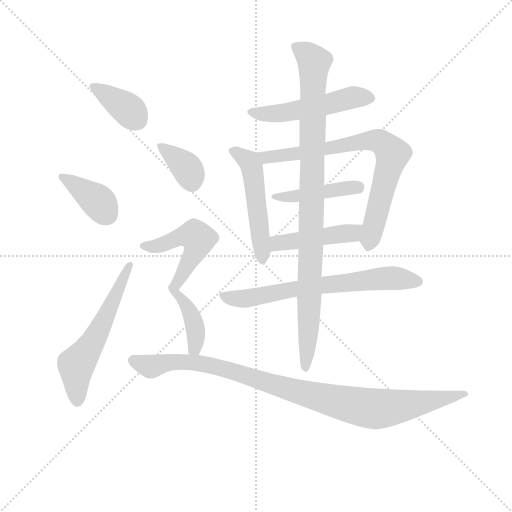
t = 0.00 s
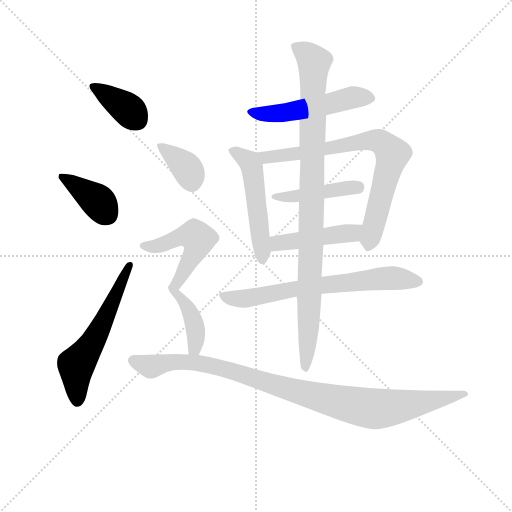
t = 1.99 s
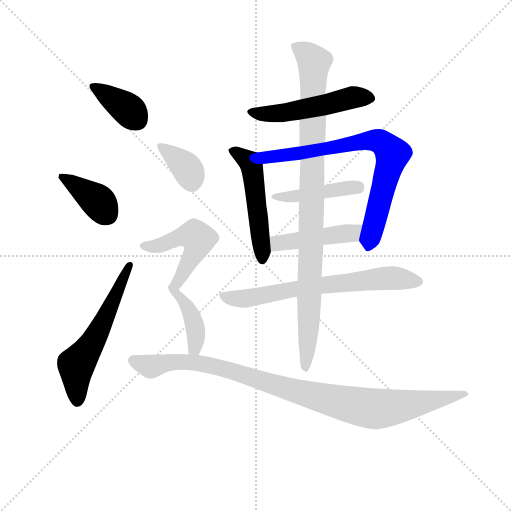
t = 3.99 s
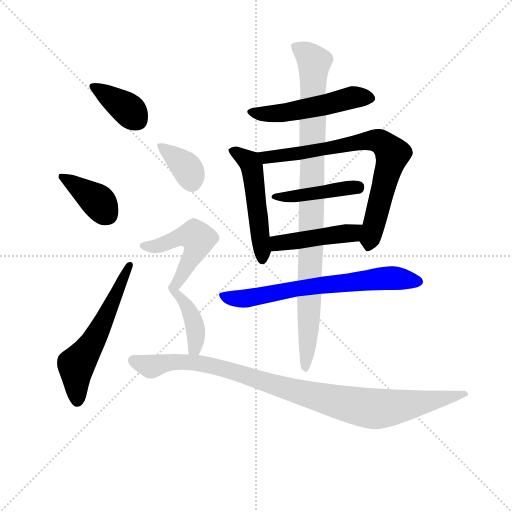
t = 5.98 s
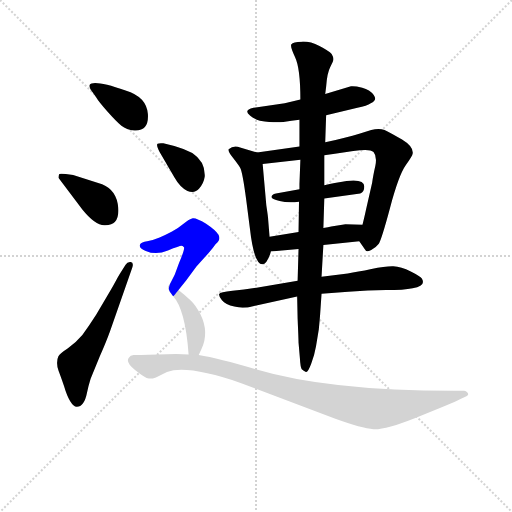
t = 7.98 s
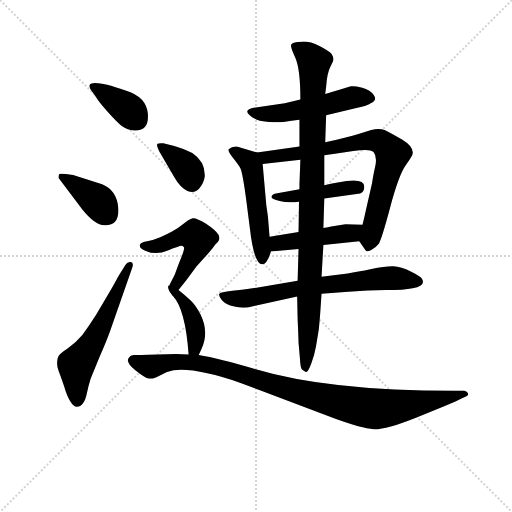
t = 9.97 s

The animated SVG that drew these frames (rendered in a browser with its animation timeline set to each time). Animation: 14 CSS @keyframes rules; one cycle of 9.97 s.

<svg version="1.1" viewBox="0 0 1024 1024" xmlns="http://www.w3.org/2000/svg">
  <g stroke="lightgray" stroke-dasharray="1,1" stroke-width="1" transform="scale(4, 4)">
    <line x1="0" y1="0" x2="256" y2="256"></line>
    <line x1="256" y1="0" x2="0" y2="256"></line>
    <line x1="128" y1="0" x2="128" y2="256"></line>
    <line x1="0" y1="128" x2="256" y2="128"></line>
  </g>
<g transform="scale(0.92, -0.92) translate(60, -900)">
   <style type="text/css">
    @keyframes keyframes0 {
      from {
       stroke: blue;
       stroke-dashoffset: 376;
       stroke-width: 128;
       }
       55% {
       animation-timing-function: step-end;
       stroke: blue;
       stroke-dashoffset: 0;
       stroke-width: 128;
       }
       to {
       stroke: black;
       stroke-width: 1024;
       }
       }
       #make-me-a-hanzi-animation-0 {
         animation: keyframes0 0.555990s both;
         animation-delay: 0.000000s;
         animation-timing-function: linear;
       }
    @keyframes keyframes1 {
      from {
       stroke: blue;
       stroke-dashoffset: 383;
       stroke-width: 128;
       }
       55% {
       animation-timing-function: step-end;
       stroke: blue;
       stroke-dashoffset: 0;
       stroke-width: 128;
       }
       to {
       stroke: black;
       stroke-width: 1024;
       }
       }
       #make-me-a-hanzi-animation-1 {
         animation: keyframes1 0.561686s both;
         animation-delay: 0.555990s;
         animation-timing-function: linear;
       }
    @keyframes keyframes2 {
      from {
       stroke: blue;
       stroke-dashoffset: 581;
       stroke-width: 128;
       }
       65% {
       animation-timing-function: step-end;
       stroke: blue;
       stroke-dashoffset: 0;
       stroke-width: 128;
       }
       to {
       stroke: black;
       stroke-width: 1024;
       }
       }
       #make-me-a-hanzi-animation-2 {
         animation: keyframes2 0.722819s both;
         animation-delay: 1.117676s;
         animation-timing-function: linear;
       }
    @keyframes keyframes3 {
      from {
       stroke: blue;
       stroke-dashoffset: 518;
       stroke-width: 128;
       }
       63% {
       animation-timing-function: step-end;
       stroke: blue;
       stroke-dashoffset: 0;
       stroke-width: 128;
       }
       to {
       stroke: black;
       stroke-width: 1024;
       }
       }
       #make-me-a-hanzi-animation-3 {
         animation: keyframes3 0.671549s both;
         animation-delay: 1.840495s;
         animation-timing-function: linear;
       }
    @keyframes keyframes4 {
      from {
       stroke: blue;
       stroke-dashoffset: 516;
       stroke-width: 128;
       }
       63% {
       animation-timing-function: step-end;
       stroke: blue;
       stroke-dashoffset: 0;
       stroke-width: 128;
       }
       to {
       stroke: black;
       stroke-width: 1024;
       }
       }
       #make-me-a-hanzi-animation-4 {
         animation: keyframes4 0.669922s both;
         animation-delay: 2.512044s;
         animation-timing-function: linear;
       }
    @keyframes keyframes5 {
      from {
       stroke: blue;
       stroke-dashoffset: 764;
       stroke-width: 128;
       }
       71% {
       animation-timing-function: step-end;
       stroke: blue;
       stroke-dashoffset: 0;
       stroke-width: 128;
       }
       to {
       stroke: black;
       stroke-width: 1024;
       }
       }
       #make-me-a-hanzi-animation-5 {
         animation: keyframes5 0.871745s both;
         animation-delay: 3.181966s;
         animation-timing-function: linear;
       }
    @keyframes keyframes6 {
      from {
       stroke: blue;
       stroke-dashoffset: 440;
       stroke-width: 128;
       }
       59% {
       animation-timing-function: step-end;
       stroke: blue;
       stroke-dashoffset: 0;
       stroke-width: 128;
       }
       to {
       stroke: black;
       stroke-width: 1024;
       }
       }
       #make-me-a-hanzi-animation-6 {
         animation: keyframes6 0.608073s both;
         animation-delay: 4.053711s;
         animation-timing-function: linear;
       }
    @keyframes keyframes7 {
      from {
       stroke: blue;
       stroke-dashoffset: 454;
       stroke-width: 128;
       }
       60% {
       animation-timing-function: step-end;
       stroke: blue;
       stroke-dashoffset: 0;
       stroke-width: 128;
       }
       to {
       stroke: black;
       stroke-width: 1024;
       }
       }
       #make-me-a-hanzi-animation-7 {
         animation: keyframes7 0.619466s both;
         animation-delay: 4.661784s;
         animation-timing-function: linear;
       }
    @keyframes keyframes8 {
      from {
       stroke: blue;
       stroke-dashoffset: 681;
       stroke-width: 128;
       }
       69% {
       animation-timing-function: step-end;
       stroke: blue;
       stroke-dashoffset: 0;
       stroke-width: 128;
       }
       to {
       stroke: black;
       stroke-width: 1024;
       }
       }
       #make-me-a-hanzi-animation-8 {
         animation: keyframes8 0.804199s both;
         animation-delay: 5.281250s;
         animation-timing-function: linear;
       }
    @keyframes keyframes9 {
      from {
       stroke: blue;
       stroke-dashoffset: 978;
       stroke-width: 128;
       }
       76% {
       animation-timing-function: step-end;
       stroke: blue;
       stroke-dashoffset: 0;
       stroke-width: 128;
       }
       to {
       stroke: black;
       stroke-width: 1024;
       }
       }
       #make-me-a-hanzi-animation-9 {
         animation: keyframes9 1.045898s both;
         animation-delay: 6.085449s;
         animation-timing-function: linear;
       }
    @keyframes keyframes10 {
      from {
       stroke: blue;
       stroke-dashoffset: 365;
       stroke-width: 128;
       }
       54% {
       animation-timing-function: step-end;
       stroke: blue;
       stroke-dashoffset: 0;
       stroke-width: 128;
       }
       to {
       stroke: black;
       stroke-width: 1024;
       }
       }
       #make-me-a-hanzi-animation-10 {
         animation: keyframes10 0.547038s both;
         animation-delay: 7.131348s;
         animation-timing-function: linear;
       }
    @keyframes keyframes11 {
      from {
       stroke: blue;
       stroke-dashoffset: 512;
       stroke-width: 128;
       }
       63% {
       animation-timing-function: step-end;
       stroke: blue;
       stroke-dashoffset: 0;
       stroke-width: 128;
       }
       to {
       stroke: black;
       stroke-width: 1024;
       }
       }
       #make-me-a-hanzi-animation-11 {
         animation: keyframes11 0.666667s both;
         animation-delay: 7.678385s;
         animation-timing-function: linear;
       }
    @keyframes keyframes12 {
      from {
       stroke: blue;
       stroke-dashoffset: 389;
       stroke-width: 128;
       }
       56% {
       animation-timing-function: step-end;
       stroke: blue;
       stroke-dashoffset: 0;
       stroke-width: 128;
       }
       to {
       stroke: black;
       stroke-width: 1024;
       }
       }
       #make-me-a-hanzi-animation-12 {
         animation: keyframes12 0.566569s both;
         animation-delay: 8.345052s;
         animation-timing-function: linear;
       }
    @keyframes keyframes13 {
      from {
       stroke: blue;
       stroke-dashoffset: 995;
       stroke-width: 128;
       }
       76% {
       animation-timing-function: step-end;
       stroke: blue;
       stroke-dashoffset: 0;
       stroke-width: 128;
       }
       to {
       stroke: black;
       stroke-width: 1024;
       }
       }
       #make-me-a-hanzi-animation-13 {
         animation: keyframes13 1.059733s both;
         animation-delay: 8.911621s;
         animation-timing-function: linear;
       }
</style>
<path d="M 137.0 705.5 L 149.0 688.5 Q 154.0 679.5 173.5 657.5 Q 193.0 635.5 204.0 626.5 Q 215.0 617.5 232.0 616.5 Q 264.0 614.5 261.5 652.0 Q 259.0 689.5 213.0 703.5 Q 142.0 727.5 135.0 715.5 Q 133.0 712.5 137.0 705.5 Z" fill="lightgray"></path> 
<path d="M 67.0 513.5 L 119.0 444.5 Q 148.0 408.5 169.0 410.5 Q 200.0 410.5 197.0 448.5 Q 194.0 486.5 162.0 499.5 L 99.0 519.5 L 83.0 521.5 Q 71.0 523.5 69.0 521.5 Q 67.0 517.5 67.0 513.5 Z" fill="lightgray"></path> 
<path d="M 201.0 305.5 Q 199.0 302.5 182.0 271.5 L 149.0 215.5 Q 133.0 190.5 119.0 171.5 Q 104.0 153.5 87.0 142.5 Q 70.0 131.5 67.0 125.5 Q 64.0 119.5 64.0 111.0 Q 64.0 102.5 67.5 93.5 Q 71.0 84.5 79.0 61.5 Q 92.0 17.5 107.0 15.5 Q 123.0 15.5 129.0 45.5 Q 132.0 60.5 137.0 76.5 L 157.0 125.5 Q 171.0 157.5 179.0 179.5 L 228.0 319.5 Q 231.0 329.5 224.0 330.5 Q 217.0 331.5 213.0 324.5 L 201.0 305.5 Z" fill="lightgray"></path> 
<path d="M 649.0 649.5 L 717.0 665.5 Q 738.0 669.5 746.0 675.5 Q 761.0 681.5 752.5 693.5 Q 744.0 705.5 727.5 709.5 Q 711.0 713.5 703.0 712.5 L 647.0 695.5 L 593.0 683.5 L 559.0 675.5 L 491.0 665.5 Q 468.0 660.5 484.0 648.5 Q 493.0 641.5 505.0 637.5 Q 538.0 632.5 556.0 635.0 Q 574.0 637.5 591.0 639.5 L 649.0 649.5 Z" fill="lightgray"></path> 
<path d="M 526.0 385.5 L 523.0 422.5 Q 523.0 427.5 519.0 453.5 L 511.0 543.5 C 509.0 565.5 509.0 565.5 499.0 568.5 L 462.0 579.5 Q 448.0 585.5 437.0 575.5 Q 435.0 571.5 446.0 557.5 Q 457.0 543.5 462.0 535.5 Q 467.0 527.5 475.0 467.5 L 483.0 405.5 Q 492.0 325.5 510.0 325.5 Q 521.0 325.5 529.0 353.5 L 526.0 385.5 Z" fill="lightgray"></path> 
<path d="M 749.0 502.5 L 736.0 445.5 Q 731.0 422.5 728.0 411.5 C 721.0 382.5 720.0 377.5 721.0 375.5 L 735.0 355.5 Q 737.0 351.5 747.0 356.5 Q 757.0 361.5 763.0 369.5 Q 769.0 377.5 788.0 448.5 Q 807.0 519.5 822.0 540.5 Q 837.0 561.5 837.0 565.5 Q 840.0 580.5 814.0 596.5 Q 787.0 612.5 776.0 617.5 Q 764.0 621.5 747.0 617.5 L 721.0 609.5 Q 694.0 601.5 647.0 590.5 L 591.0 581.5 L 499.0 568.5 C 469.0 564.5 481.0 540.5 511.0 543.5 L 593.0 552.5 L 645.0 562.5 L 668.0 565.5 L 708.0 571.5 Q 744.0 577.5 752.0 569.5 Q 760.0 560.5 756.0 539.5 Q 751.0 517.5 749.0 502.5 Z" fill="lightgray"></path> 
<path d="M 645.0 468.5 L 723.0 479.5 Q 732.0 482.5 732.0 494.5 Q 732.0 515.5 674.0 503.5 Q 654.0 499.5 645.0 497.5 L 591.0 488.5 L 540.0 479.5 Q 530.0 477.5 530.0 471.5 Q 530.0 467.5 548.0 463.0 Q 566.0 458.5 590.0 461.5 L 645.0 468.5 Z" fill="lightgray"></path> 
<path d="M 728.0 411.5 L 691.0 412.5 L 660.0 407.5 Q 654.0 405.5 643.0 404.5 L 589.0 395.5 L 526.0 385.5 C 496.0 380.5 499.0 351.5 529.0 353.5 L 589.0 358.5 L 643.0 367.5 L 721.0 375.5 C 751.0 378.5 758.0 410.5 728.0 411.5 Z" fill="lightgray"></path> 
<path d="M 639.0 261.5 L 697.0 265.5 Q 741.0 269.5 779.5 269.5 Q 818.0 269.5 837.0 273.5 Q 867.0 278.5 857.0 294.5 Q 854.0 299.5 833.0 310.0 Q 812.0 320.5 795.0 321.0 Q 778.0 321.5 747.5 315.0 Q 717.0 308.5 696.0 305.5 L 639.0 298.5 L 587.0 289.5 L 504.0 275.5 Q 473.0 270.5 445.5 268.0 Q 418.0 265.5 416.5 261.0 Q 415.0 256.5 422.5 247.5 Q 430.0 238.5 449.5 233.5 Q 469.0 228.5 490.0 234.5 L 586.0 255.5 L 639.0 261.5 Z" fill="lightgray"></path> 
<path d="M 643.0 404.5 L 645.0 468.5 L 645.0 497.5 L 645.0 562.5 L 647.0 590.5 L 649.0 649.5 L 647.0 695.5 L 649.0 711.5 Q 651.0 741.5 658.0 754.5 Q 665.0 767.5 665.0 771.5 Q 665.0 775.5 661.0 782.5 Q 655.0 789.5 634.5 800.0 Q 614.0 810.5 595.5 809.5 Q 577.0 808.5 573.5 804.0 Q 570.0 799.5 581.5 775.5 Q 593.0 751.5 593.0 683.5 L 591.0 639.5 L 591.0 581.5 L 593.0 552.5 L 591.0 500.5 L 591.0 488.5 L 590.0 461.5 L 589.0 395.5 L 589.0 358.5 L 587.0 289.5 L 586.0 255.5 L 587.0 207.5 Q 589.0 161.5 589.0 155.5 L 592.0 120.5 Q 593.0 101.5 596.0 97.5 Q 600.0 93.5 605.0 91.5 Q 609.0 89.5 616.5 109.5 Q 624.0 129.5 627.0 147.5 L 633.0 183.5 Q 635.0 203.5 636.0 217.5 L 639.0 261.5 L 639.0 298.5 L 643.0 367.5 L 643.0 404.5 Z" fill="lightgray"></path> 
<path d="M 287.0 569.5 L 319.0 514.5 Q 332.0 491.5 347.5 485.0 Q 363.0 478.5 373.0 490.0 Q 383.0 501.5 385.0 515.5 Q 387.0 548.5 358.0 567.5 Q 337.0 577.5 319.0 582.5 L 295.0 588.5 Q 286.0 589.5 282.5 587.5 Q 279.0 585.5 287.0 569.5 Z" fill="lightgray"></path> 
<path d="M 328.0 269.5 L 345.0 290.5 L 367.0 320.5 L 393.0 349.5 Q 405.0 363.5 409.0 369.5 Q 421.0 378.5 415.0 389.5 Q 409.0 399.5 388.0 413.5 Q 367.0 426.5 359.0 425.5 Q 351.0 423.5 339.0 413.5 Q 327.0 403.5 314.0 396.5 Q 301.0 389.5 287.0 383.5 Q 273.0 377.5 260.0 375.5 Q 247.0 373.5 245.0 369.5 Q 240.0 360.5 257.0 354.5 Q 279.0 344.5 305.0 355.5 Q 331.0 365.5 334.0 365.5 Q 337.0 365.5 340.0 362.5 Q 342.0 358.5 329.0 327.5 L 320.0 303.5 L 309.0 281.5 Q 307.0 274.5 307.0 271.5 Q 307.0 267.5 316.0 256.5 C 317.0 255.5 317.0 255.5 328.0 269.5 Z" fill="lightgray"></path> 
<path d="M 372.0 128.5 L 378.0 141.5 Q 395.0 177.5 376.0 216.5 Q 365.0 237.5 354.0 247.5 Q 343.0 257.5 328.0 269.5 C 305.0 288.5 297.0 279.5 316.0 256.5 Q 343.0 227.5 350.0 129.5 C 352.0 99.5 359.0 101.5 372.0 128.5 Z" fill="lightgray"></path> 
<path d="M 350.0 129.5 L 323.0 130.5 L 283.0 129.5 Q 238.0 128.5 230.5 128.0 Q 223.0 127.5 221.0 123.5 Q 211.0 113.5 233.5 95.5 Q 256.0 77.5 263.5 77.0 Q 271.0 76.5 279.0 79.5 L 303.0 91.5 Q 348.0 107.5 466.0 66.5 L 669.0 -10.5 Q 727.0 -31.5 752.0 -33.0 Q 777.0 -34.5 843.0 -8.5 L 903.0 15.5 Q 936.0 29.5 941.0 32.5 L 954.0 38.5 Q 960.0 41.5 956.5 46.0 Q 953.0 50.5 949.0 50.5 L 927.0 50.5 Q 654.0 50.5 496.0 97.5 Q 415.0 121.5 372.0 128.5 L 350.0 129.5 Z" fill="lightgray"></path> 
      <clipPath id="make-me-a-hanzi-clip-0">
      <path d="M 137.0 705.5 L 149.0 688.5 Q 154.0 679.5 173.5 657.5 Q 193.0 635.5 204.0 626.5 Q 215.0 617.5 232.0 616.5 Q 264.0 614.5 261.5 652.0 Q 259.0 689.5 213.0 703.5 Q 142.0 727.5 135.0 715.5 Q 133.0 712.5 137.0 705.5 Z" fill="lightgray"></path>
      </clipPath>
      <path clip-path="url(#make-me-a-hanzi-clip-0)" d="M 141.0 711.5 L 209.0 669.5 L 237.0 640.5 " fill="none" id="make-me-a-hanzi-animation-0" stroke-dasharray="248 496" stroke-linecap="round"></path>

      <clipPath id="make-me-a-hanzi-clip-1">
      <path d="M 67.0 513.5 L 119.0 444.5 Q 148.0 408.5 169.0 410.5 Q 200.0 410.5 197.0 448.5 Q 194.0 486.5 162.0 499.5 L 99.0 519.5 L 83.0 521.5 Q 71.0 523.5 69.0 521.5 Q 67.0 517.5 67.0 513.5 Z" fill="lightgray"></path>
      </clipPath>
      <path clip-path="url(#make-me-a-hanzi-clip-1)" d="M 76.0 515.5 L 151.0 463.5 L 172.0 434.5 " fill="none" id="make-me-a-hanzi-animation-1" stroke-dasharray="255 510" stroke-linecap="round"></path>

      <clipPath id="make-me-a-hanzi-clip-2">
      <path d="M 201.0 305.5 Q 199.0 302.5 182.0 271.5 L 149.0 215.5 Q 133.0 190.5 119.0 171.5 Q 104.0 153.5 87.0 142.5 Q 70.0 131.5 67.0 125.5 Q 64.0 119.5 64.0 111.0 Q 64.0 102.5 67.5 93.5 Q 71.0 84.5 79.0 61.5 Q 92.0 17.5 107.0 15.5 Q 123.0 15.5 129.0 45.5 Q 132.0 60.5 137.0 76.5 L 157.0 125.5 Q 171.0 157.5 179.0 179.5 L 228.0 319.5 Q 231.0 329.5 224.0 330.5 Q 217.0 331.5 213.0 324.5 L 201.0 305.5 Z" fill="lightgray"></path>
      </clipPath>
      <path clip-path="url(#make-me-a-hanzi-clip-2)" d="M 108.0 27.5 L 106.0 103.5 L 143.0 157.5 L 221.0 323.5 " fill="none" id="make-me-a-hanzi-animation-2" stroke-dasharray="453 906" stroke-linecap="round"></path>

      <clipPath id="make-me-a-hanzi-clip-3">
      <path d="M 649.0 649.5 L 717.0 665.5 Q 738.0 669.5 746.0 675.5 Q 761.0 681.5 752.5 693.5 Q 744.0 705.5 727.5 709.5 Q 711.0 713.5 703.0 712.5 L 647.0 695.5 L 593.0 683.5 L 559.0 675.5 L 491.0 665.5 Q 468.0 660.5 484.0 648.5 Q 493.0 641.5 505.0 637.5 Q 538.0 632.5 556.0 635.0 Q 574.0 637.5 591.0 639.5 L 649.0 649.5 Z" fill="lightgray"></path>
      </clipPath>
      <path clip-path="url(#make-me-a-hanzi-clip-3)" d="M 487.0 657.5 L 550.0 653.5 L 707.0 688.5 L 745.0 686.5 " fill="none" id="make-me-a-hanzi-animation-3" stroke-dasharray="390 780" stroke-linecap="round"></path>

      <clipPath id="make-me-a-hanzi-clip-4">
      <path d="M 526.0 385.5 L 523.0 422.5 Q 523.0 427.5 519.0 453.5 L 511.0 543.5 C 509.0 565.5 509.0 565.5 499.0 568.5 L 462.0 579.5 Q 448.0 585.5 437.0 575.5 Q 435.0 571.5 446.0 557.5 Q 457.0 543.5 462.0 535.5 Q 467.0 527.5 475.0 467.5 L 483.0 405.5 Q 492.0 325.5 510.0 325.5 Q 521.0 325.5 529.0 353.5 L 526.0 385.5 Z" fill="lightgray"></path>
      </clipPath>
      <path clip-path="url(#make-me-a-hanzi-clip-4)" d="M 445.0 573.5 L 487.0 539.5 L 510.0 334.5 " fill="none" id="make-me-a-hanzi-animation-4" stroke-dasharray="388 776" stroke-linecap="round"></path>

      <clipPath id="make-me-a-hanzi-clip-5">
      <path d="M 749.0 502.5 L 736.0 445.5 Q 731.0 422.5 728.0 411.5 C 721.0 382.5 720.0 377.5 721.0 375.5 L 735.0 355.5 Q 737.0 351.5 747.0 356.5 Q 757.0 361.5 763.0 369.5 Q 769.0 377.5 788.0 448.5 Q 807.0 519.5 822.0 540.5 Q 837.0 561.5 837.0 565.5 Q 840.0 580.5 814.0 596.5 Q 787.0 612.5 776.0 617.5 Q 764.0 621.5 747.0 617.5 L 721.0 609.5 Q 694.0 601.5 647.0 590.5 L 591.0 581.5 L 499.0 568.5 C 469.0 564.5 481.0 540.5 511.0 543.5 L 593.0 552.5 L 645.0 562.5 L 668.0 565.5 L 708.0 571.5 Q 744.0 577.5 752.0 569.5 Q 760.0 560.5 756.0 539.5 Q 751.0 517.5 749.0 502.5 Z" fill="lightgray"></path>
      </clipPath>
      <path clip-path="url(#make-me-a-hanzi-clip-5)" d="M 507.0 564.5 L 530.0 558.5 L 747.0 595.5 L 778.0 584.5 L 794.0 564.5 L 740.0 366.5 " fill="none" id="make-me-a-hanzi-animation-5" stroke-dasharray="636 1272" stroke-linecap="round"></path>

      <clipPath id="make-me-a-hanzi-clip-6">
      <path d="M 645.0 468.5 L 723.0 479.5 Q 732.0 482.5 732.0 494.5 Q 732.0 515.5 674.0 503.5 Q 654.0 499.5 645.0 497.5 L 591.0 488.5 L 540.0 479.5 Q 530.0 477.5 530.0 471.5 Q 530.0 467.5 548.0 463.0 Q 566.0 458.5 590.0 461.5 L 645.0 468.5 Z" fill="lightgray"></path>
      </clipPath>
      <path clip-path="url(#make-me-a-hanzi-clip-6)" d="M 536.0 473.5 L 581.0 472.5 L 718.0 493.5 " fill="none" id="make-me-a-hanzi-animation-6" stroke-dasharray="312 624" stroke-linecap="round"></path>

      <clipPath id="make-me-a-hanzi-clip-7">
      <path d="M 728.0 411.5 L 691.0 412.5 L 660.0 407.5 Q 654.0 405.5 643.0 404.5 L 589.0 395.5 L 526.0 385.5 C 496.0 380.5 499.0 351.5 529.0 353.5 L 589.0 358.5 L 643.0 367.5 L 721.0 375.5 C 751.0 378.5 758.0 410.5 728.0 411.5 Z" fill="lightgray"></path>
      </clipPath>
      <path clip-path="url(#make-me-a-hanzi-clip-7)" d="M 536.0 359.5 L 543.0 370.5 L 705.0 393.5 L 722.0 406.5 " fill="none" id="make-me-a-hanzi-animation-7" stroke-dasharray="326 652" stroke-linecap="round"></path>

      <clipPath id="make-me-a-hanzi-clip-8">
      <path d="M 639.0 261.5 L 697.0 265.5 Q 741.0 269.5 779.5 269.5 Q 818.0 269.5 837.0 273.5 Q 867.0 278.5 857.0 294.5 Q 854.0 299.5 833.0 310.0 Q 812.0 320.5 795.0 321.0 Q 778.0 321.5 747.5 315.0 Q 717.0 308.5 696.0 305.5 L 639.0 298.5 L 587.0 289.5 L 504.0 275.5 Q 473.0 270.5 445.5 268.0 Q 418.0 265.5 416.5 261.0 Q 415.0 256.5 422.5 247.5 Q 430.0 238.5 449.5 233.5 Q 469.0 228.5 490.0 234.5 L 586.0 255.5 L 639.0 261.5 Z" fill="lightgray"></path>
      </clipPath>
      <path clip-path="url(#make-me-a-hanzi-clip-8)" d="M 424.0 256.5 L 479.0 251.5 L 622.0 278.5 L 777.0 295.5 L 845.0 287.5 " fill="none" id="make-me-a-hanzi-animation-8" stroke-dasharray="553 1106" stroke-linecap="round"></path>

      <clipPath id="make-me-a-hanzi-clip-9">
      <path d="M 643.0 404.5 L 645.0 468.5 L 645.0 497.5 L 645.0 562.5 L 647.0 590.5 L 649.0 649.5 L 647.0 695.5 L 649.0 711.5 Q 651.0 741.5 658.0 754.5 Q 665.0 767.5 665.0 771.5 Q 665.0 775.5 661.0 782.5 Q 655.0 789.5 634.5 800.0 Q 614.0 810.5 595.5 809.5 Q 577.0 808.5 573.5 804.0 Q 570.0 799.5 581.5 775.5 Q 593.0 751.5 593.0 683.5 L 591.0 639.5 L 591.0 581.5 L 593.0 552.5 L 591.0 500.5 L 591.0 488.5 L 590.0 461.5 L 589.0 395.5 L 589.0 358.5 L 587.0 289.5 L 586.0 255.5 L 587.0 207.5 Q 589.0 161.5 589.0 155.5 L 592.0 120.5 Q 593.0 101.5 596.0 97.5 Q 600.0 93.5 605.0 91.5 Q 609.0 89.5 616.5 109.5 Q 624.0 129.5 627.0 147.5 L 633.0 183.5 Q 635.0 203.5 636.0 217.5 L 639.0 261.5 L 639.0 298.5 L 643.0 367.5 L 643.0 404.5 Z" fill="lightgray"></path>
      </clipPath>
      <path clip-path="url(#make-me-a-hanzi-clip-9)" d="M 580.0 799.5 L 601.0 787.5 L 623.0 762.5 L 616.0 348.5 L 603.0 98.5 " fill="none" id="make-me-a-hanzi-animation-9" stroke-dasharray="850 1700" stroke-linecap="round"></path>

      <clipPath id="make-me-a-hanzi-clip-10">
      <path d="M 287.0 569.5 L 319.0 514.5 Q 332.0 491.5 347.5 485.0 Q 363.0 478.5 373.0 490.0 Q 383.0 501.5 385.0 515.5 Q 387.0 548.5 358.0 567.5 Q 337.0 577.5 319.0 582.5 L 295.0 588.5 Q 286.0 589.5 282.5 587.5 Q 279.0 585.5 287.0 569.5 Z" fill="lightgray"></path>
      </clipPath>
      <path clip-path="url(#make-me-a-hanzi-clip-10)" d="M 289.0 583.5 L 344.0 537.5 L 357.0 502.5 " fill="none" id="make-me-a-hanzi-animation-10" stroke-dasharray="237 474" stroke-linecap="round"></path>

      <clipPath id="make-me-a-hanzi-clip-11">
      <path d="M 328.0 269.5 L 345.0 290.5 L 367.0 320.5 L 393.0 349.5 Q 405.0 363.5 409.0 369.5 Q 421.0 378.5 415.0 389.5 Q 409.0 399.5 388.0 413.5 Q 367.0 426.5 359.0 425.5 Q 351.0 423.5 339.0 413.5 Q 327.0 403.5 314.0 396.5 Q 301.0 389.5 287.0 383.5 Q 273.0 377.5 260.0 375.5 Q 247.0 373.5 245.0 369.5 Q 240.0 360.5 257.0 354.5 Q 279.0 344.5 305.0 355.5 Q 331.0 365.5 334.0 365.5 Q 337.0 365.5 340.0 362.5 Q 342.0 358.5 329.0 327.5 L 320.0 303.5 L 309.0 281.5 Q 307.0 274.5 307.0 271.5 Q 307.0 267.5 316.0 256.5 C 317.0 255.5 317.0 255.5 328.0 269.5 Z" fill="lightgray"></path>
      </clipPath>
      <path clip-path="url(#make-me-a-hanzi-clip-11)" d="M 251.0 365.5 L 294.0 367.5 L 348.0 388.5 L 363.0 387.5 L 371.0 377.5 L 363.0 350.5 L 315.0 263.5 " fill="none" id="make-me-a-hanzi-animation-11" stroke-dasharray="384 768" stroke-linecap="round"></path>

      <clipPath id="make-me-a-hanzi-clip-12">
      <path d="M 372.0 128.5 L 378.0 141.5 Q 395.0 177.5 376.0 216.5 Q 365.0 237.5 354.0 247.5 Q 343.0 257.5 328.0 269.5 C 305.0 288.5 297.0 279.5 316.0 256.5 Q 343.0 227.5 350.0 129.5 C 352.0 99.5 359.0 101.5 372.0 128.5 Z" fill="lightgray"></path>
      </clipPath>
      <path clip-path="url(#make-me-a-hanzi-clip-12)" d="M 323.0 256.5 L 347.0 233.5 L 364.0 189.5 L 366.0 154.5 L 356.0 140.5 " fill="none" id="make-me-a-hanzi-animation-12" stroke-dasharray="261 522" stroke-linecap="round"></path>

      <clipPath id="make-me-a-hanzi-clip-13">
      <path d="M 350.0 129.5 L 323.0 130.5 L 283.0 129.5 Q 238.0 128.5 230.5 128.0 Q 223.0 127.5 221.0 123.5 Q 211.0 113.5 233.5 95.5 Q 256.0 77.5 263.5 77.0 Q 271.0 76.5 279.0 79.5 L 303.0 91.5 Q 348.0 107.5 466.0 66.5 L 669.0 -10.5 Q 727.0 -31.5 752.0 -33.0 Q 777.0 -34.5 843.0 -8.5 L 903.0 15.5 Q 936.0 29.5 941.0 32.5 L 954.0 38.5 Q 960.0 41.5 956.5 46.0 Q 953.0 50.5 949.0 50.5 L 927.0 50.5 Q 654.0 50.5 496.0 97.5 Q 415.0 121.5 372.0 128.5 L 350.0 129.5 Z" fill="lightgray"></path>
      </clipPath>
      <path clip-path="url(#make-me-a-hanzi-clip-13)" d="M 230.0 115.5 L 268.0 103.5 L 317.0 113.5 L 375.0 110.5 L 659.0 29.5 L 745.0 12.5 L 801.0 15.5 L 950.0 43.5 " fill="none" id="make-me-a-hanzi-animation-13" stroke-dasharray="867 1734" stroke-linecap="round"></path>

</g>
</svg>
